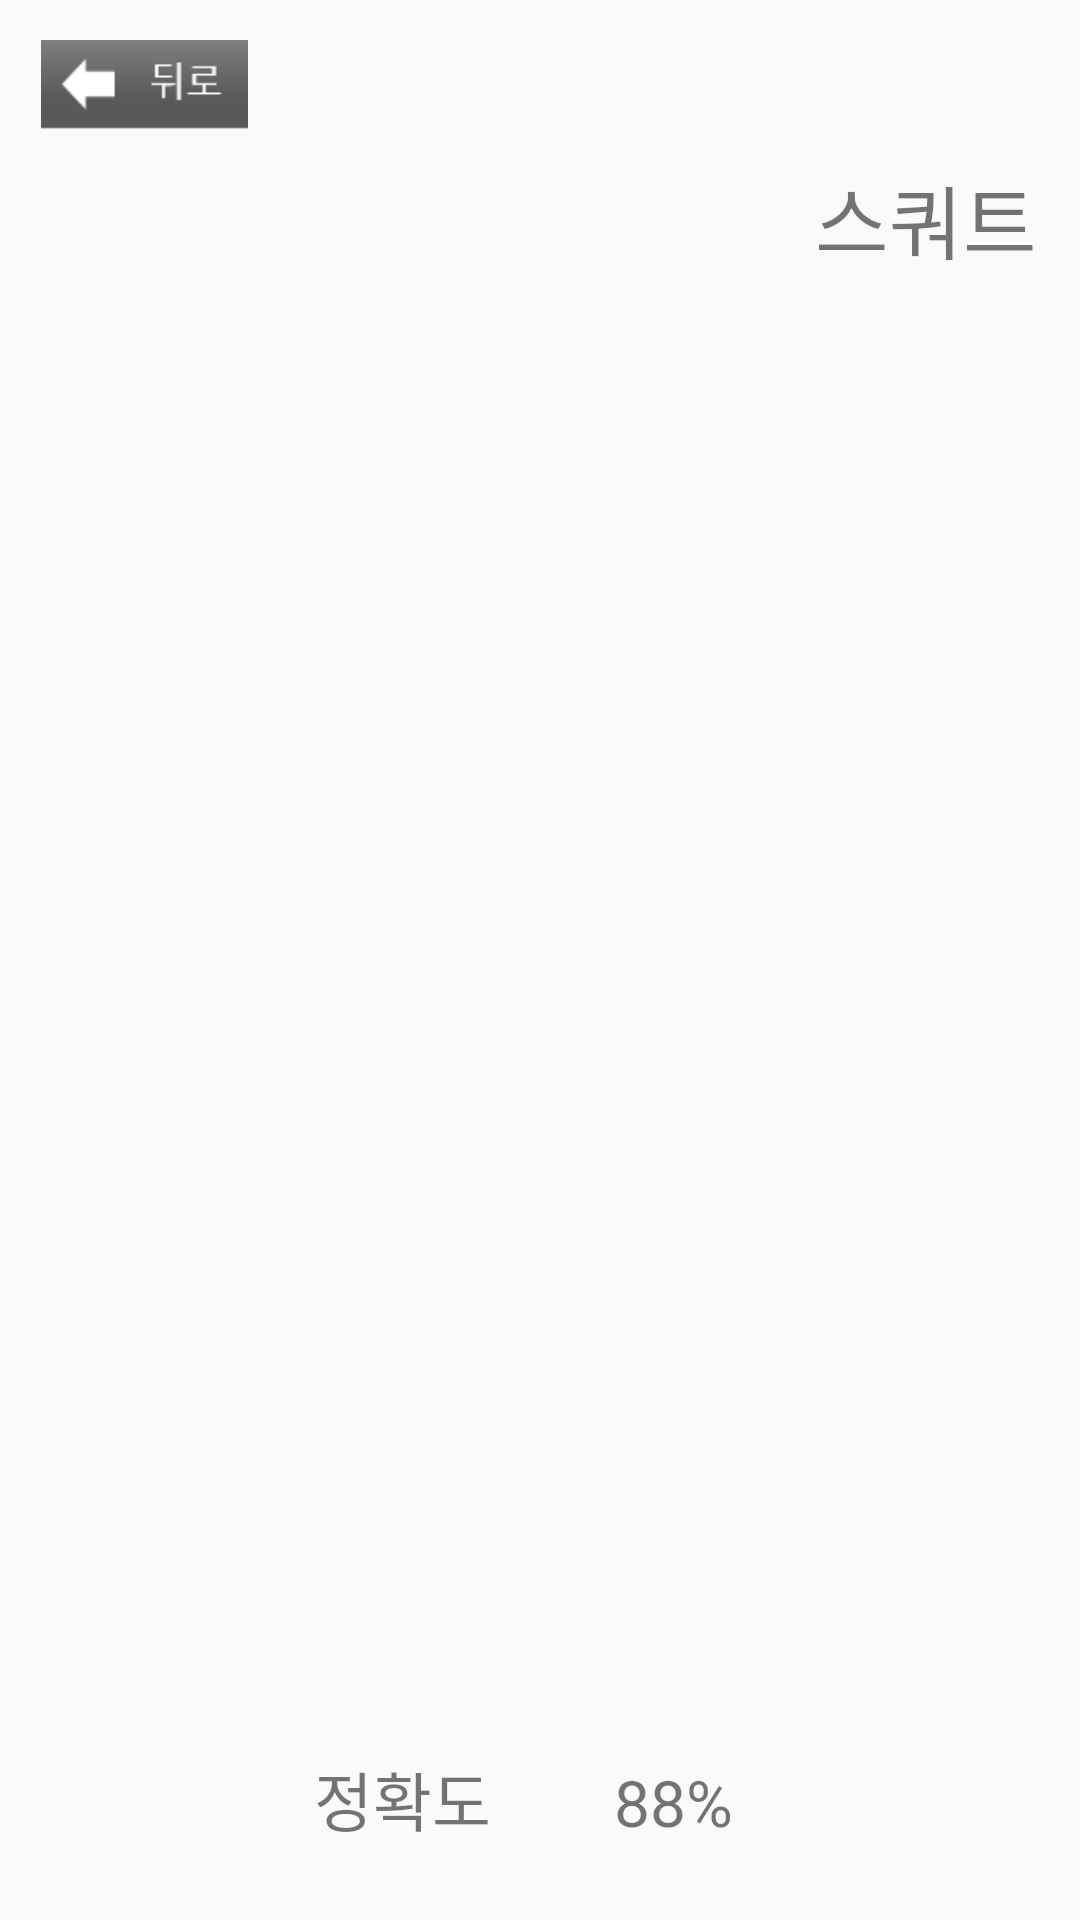

Reconstruct the res/layout file that produces this screen, plus the resources it refers to.
<!-- AndroidManifest.xml: application theme AppTheme -->
<!-- res/layout/activity_home_list_detail.xml -->
<?xml version="1.0" encoding="UTF-8"?>
<androidx.constraintlayout.widget.ConstraintLayout xmlns:android="http://schemas.android.com/apk/res/android"
    xmlns:app="http://schemas.android.com/apk/res-auto"
    xmlns:tools="http://schemas.android.com/tools"
    android:layout_width="match_parent"
    android:layout_height="match_parent">

    <ImageView
        android:id="@+id/imageView4"
        android:layout_width="match_parent"
        android:layout_height="528dp"
        app:layout_constraintBottom_toBottomOf="parent"
        app:layout_constraintEnd_toEndOf="parent"
        app:layout_constraintHorizontal_bias="0.0"
        app:layout_constraintStart_toStartOf="parent"
        app:layout_constraintTop_toTopOf="parent"
        app:layout_constraintVertical_bias="0.556"
        app:srcCompat="@drawable/ic_accessibility_black_24dp" />

    <TextView
        android:id="@+id/textView8"
        android:layout_width="wrap_content"
        android:layout_height="wrap_content"
        android:text="스쿼트"
        android:textSize="80px"
        app:layout_constraintBottom_toBottomOf="parent"
        app:layout_constraintEnd_toEndOf="parent"
        app:layout_constraintHorizontal_bias="0.95"
        app:layout_constraintStart_toStartOf="parent"
        app:layout_constraintTop_toTopOf="parent"
        app:layout_constraintVertical_bias="0.089" />

    <TextView
        android:id="@+id/textView9"
        android:layout_width="wrap_content"
        android:layout_height="wrap_content"
        android:text="정확도"
        android:textSize="64px"
        app:layout_constraintBottom_toBottomOf="parent"
        app:layout_constraintEnd_toEndOf="parent"
        app:layout_constraintHorizontal_bias="0.348"
        app:layout_constraintStart_toStartOf="parent"
        app:layout_constraintTop_toTopOf="parent"
        app:layout_constraintVertical_bias="0.959" />

    <TextView
        android:id="@+id/textView10"
        android:layout_width="wrap_content"
        android:layout_height="wrap_content"
        android:text="88%"
        android:textSize="64px"
        app:layout_constraintBottom_toBottomOf="parent"
        app:layout_constraintEnd_toEndOf="parent"
        app:layout_constraintHorizontal_bias="0.639"
        app:layout_constraintStart_toStartOf="parent"
        app:layout_constraintTop_toTopOf="parent"
        app:layout_constraintVertical_bias="0.959" />

    <Button
        android:id="@+id/goBack"
        android:layout_width="69dp"
        android:layout_height="30dp"
        android:background="@drawable/back_button"
        app:layout_constraintBottom_toBottomOf="parent"
        app:layout_constraintEnd_toEndOf="parent"
        app:layout_constraintHorizontal_bias="0.047"
        app:layout_constraintStart_toStartOf="parent"
        app:layout_constraintTop_toTopOf="parent"
        app:layout_constraintVertical_bias="0.022" />

</androidx.constraintlayout.widget.ConstraintLayout>
<!-- resources referenced by this layout -->
<resources>
  <!-- drawable back_button: png bitmap (drawable-v24, 1112 bytes) -->
  <style name="AppTheme" parent="Theme.AppCompat.Light.NoActionBar">
          
          <item name="colorPrimary">@color/colorPrimary</item>
          <item name="colorPrimaryDark">@color/colorAccent</item>
          <item name="colorAccent">@color/colorAccent</item>
          <item name="windowNoTitle">true</item>
          <item name="colorControlHighlight">@color/colorAccent</item>
      </style>
  <color name="colorPrimary">#393e46</color>
  <color name="colorAccent">#00adb5</color>
</resources>
